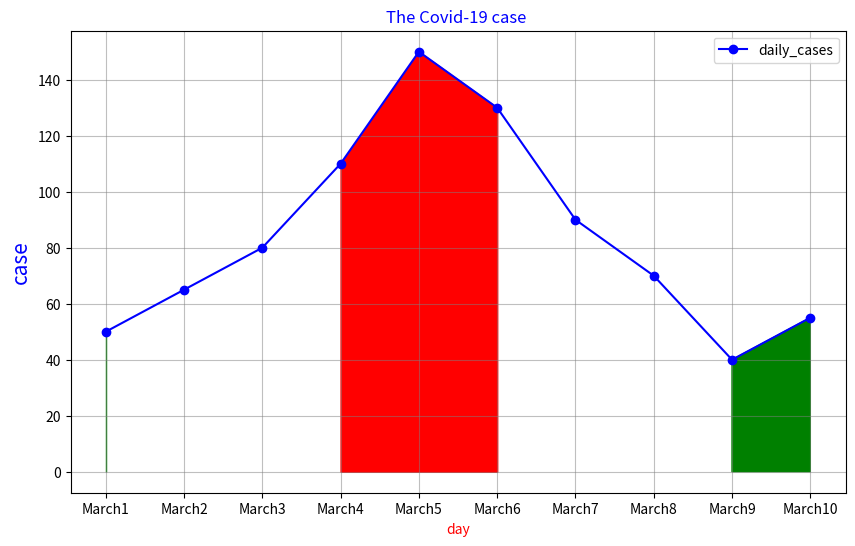

Here is the Python script that generated this plot:



import numpy as np
import matplotlib.pyplot as plt
day=np.array(["March1","March2","March3","March4","March5","March6","March7","March8","March9","March10"])

case=np.array([50,65,80,110,150,130,90,70,40,55])
plt.figure(figsize=(10,6))


plt.fill_between(day,case,where=(case >=110) & (case<=150),color="red")
plt.fill_between(day,case,where=(case>=40) & (case<=55),color="green")
plt.plot(day,case,color="blue",marker="o",label="daily_cases")
plt.legend()
plt.title("The Covid-19 case ",color="blue")
plt.grid(True,color="gray",alpha=0.5)
plt.ylabel("case",color="blue",fontsize=15)
plt.xlabel("day",color="red")
plt.show()







